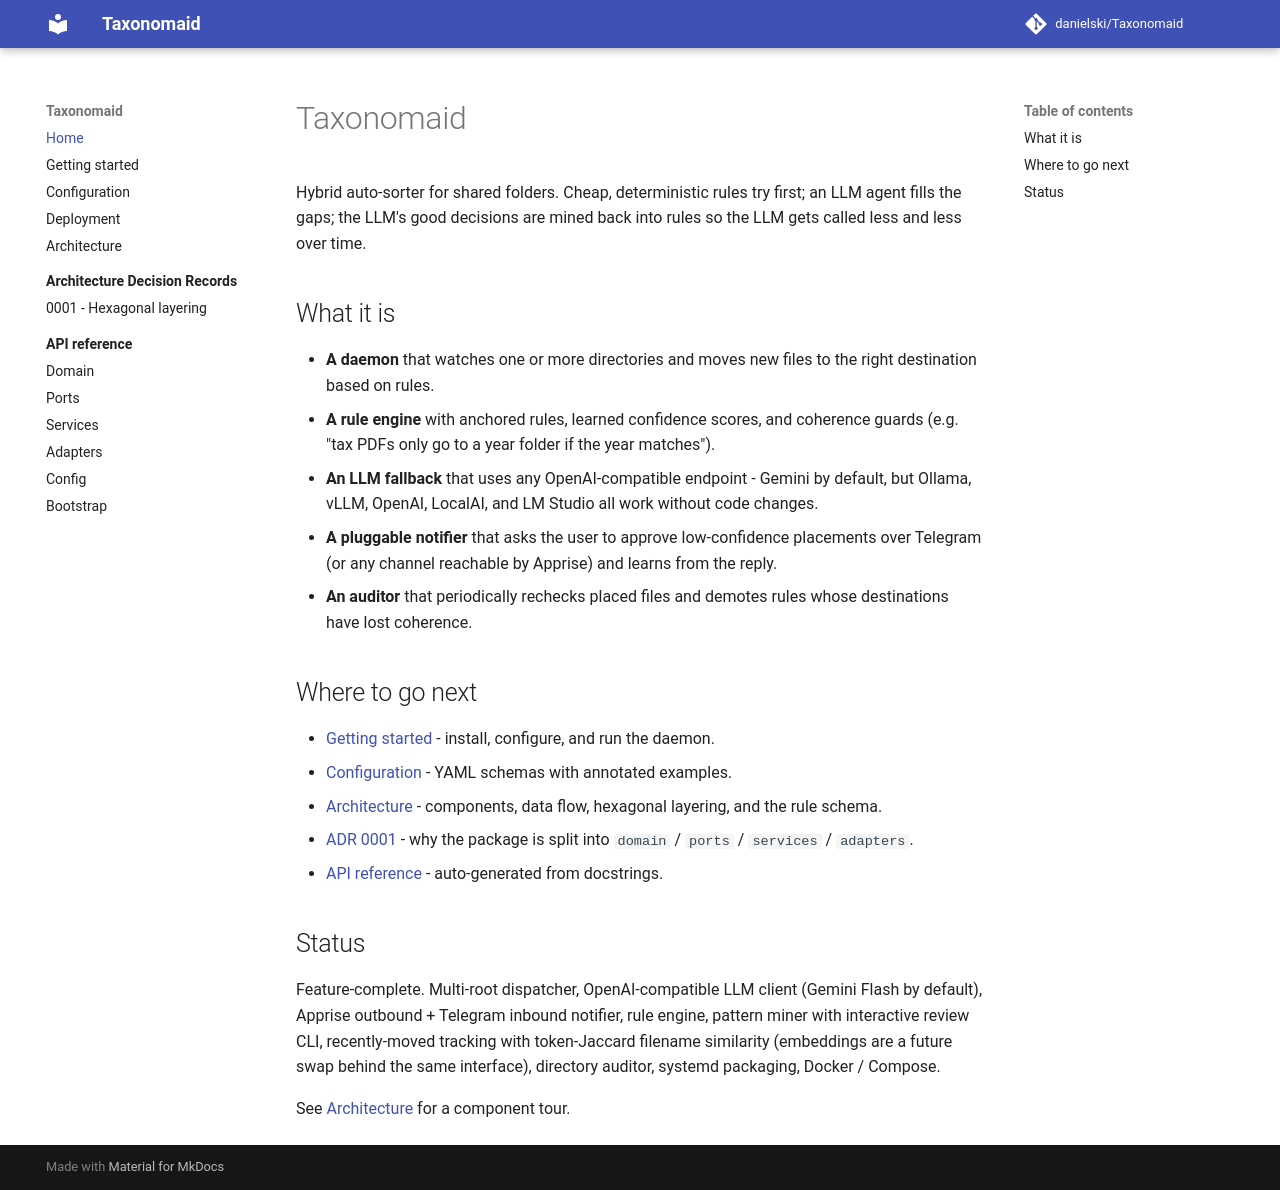

repository: ddanielski/Taxonomaid · page: index.html · generator: mkdocs

# Taxonomaid

Hybrid auto-sorter for shared folders. Cheap, deterministic rules try first;
an LLM agent fills the gaps; the LLM's good decisions are mined back into
rules so the LLM gets called less and less over time.

## What it is

- **A daemon** that watches one or more directories and moves new files to
  the right destination based on rules.
- **A rule engine** with anchored rules, learned confidence scores, and
  coherence guards (e.g. "tax PDFs only go to a year folder if the year
  matches").
- **An LLM fallback** that uses any OpenAI-compatible endpoint - Gemini by
  default, but Ollama, vLLM, OpenAI, LocalAI, and LM Studio all work without
  code changes.
- **A pluggable notifier** that asks the user to approve low-confidence
  placements over Telegram (or any channel reachable by Apprise) and learns
  from the reply.
- **An auditor** that periodically rechecks placed files and demotes rules
  whose destinations have lost coherence.

## Where to go next

- [Getting started](getting-started.md) - install, configure, and run the
  daemon.
- [Configuration](configuration.md) - YAML schemas with annotated examples.
- [Architecture](architecture.md) - components, data flow, hexagonal
  layering, and the rule schema.
- [ADR 0001](adr/0001-hexagonal-layering.md) - why the package is split
  into `domain` / `ports` / `services` / `adapters`.
- [API reference](reference/index.md) - auto-generated from docstrings.

## Status

Feature-complete. Multi-root dispatcher, OpenAI-compatible LLM
client (Gemini Flash by default), Apprise outbound + Telegram
inbound notifier, rule engine, pattern miner with interactive
review CLI, recently-moved tracking with token-Jaccard filename
similarity (embeddings are a future swap behind the same
interface), directory auditor, systemd packaging, Docker / Compose.

See [Architecture](architecture.md) for a component tour.
